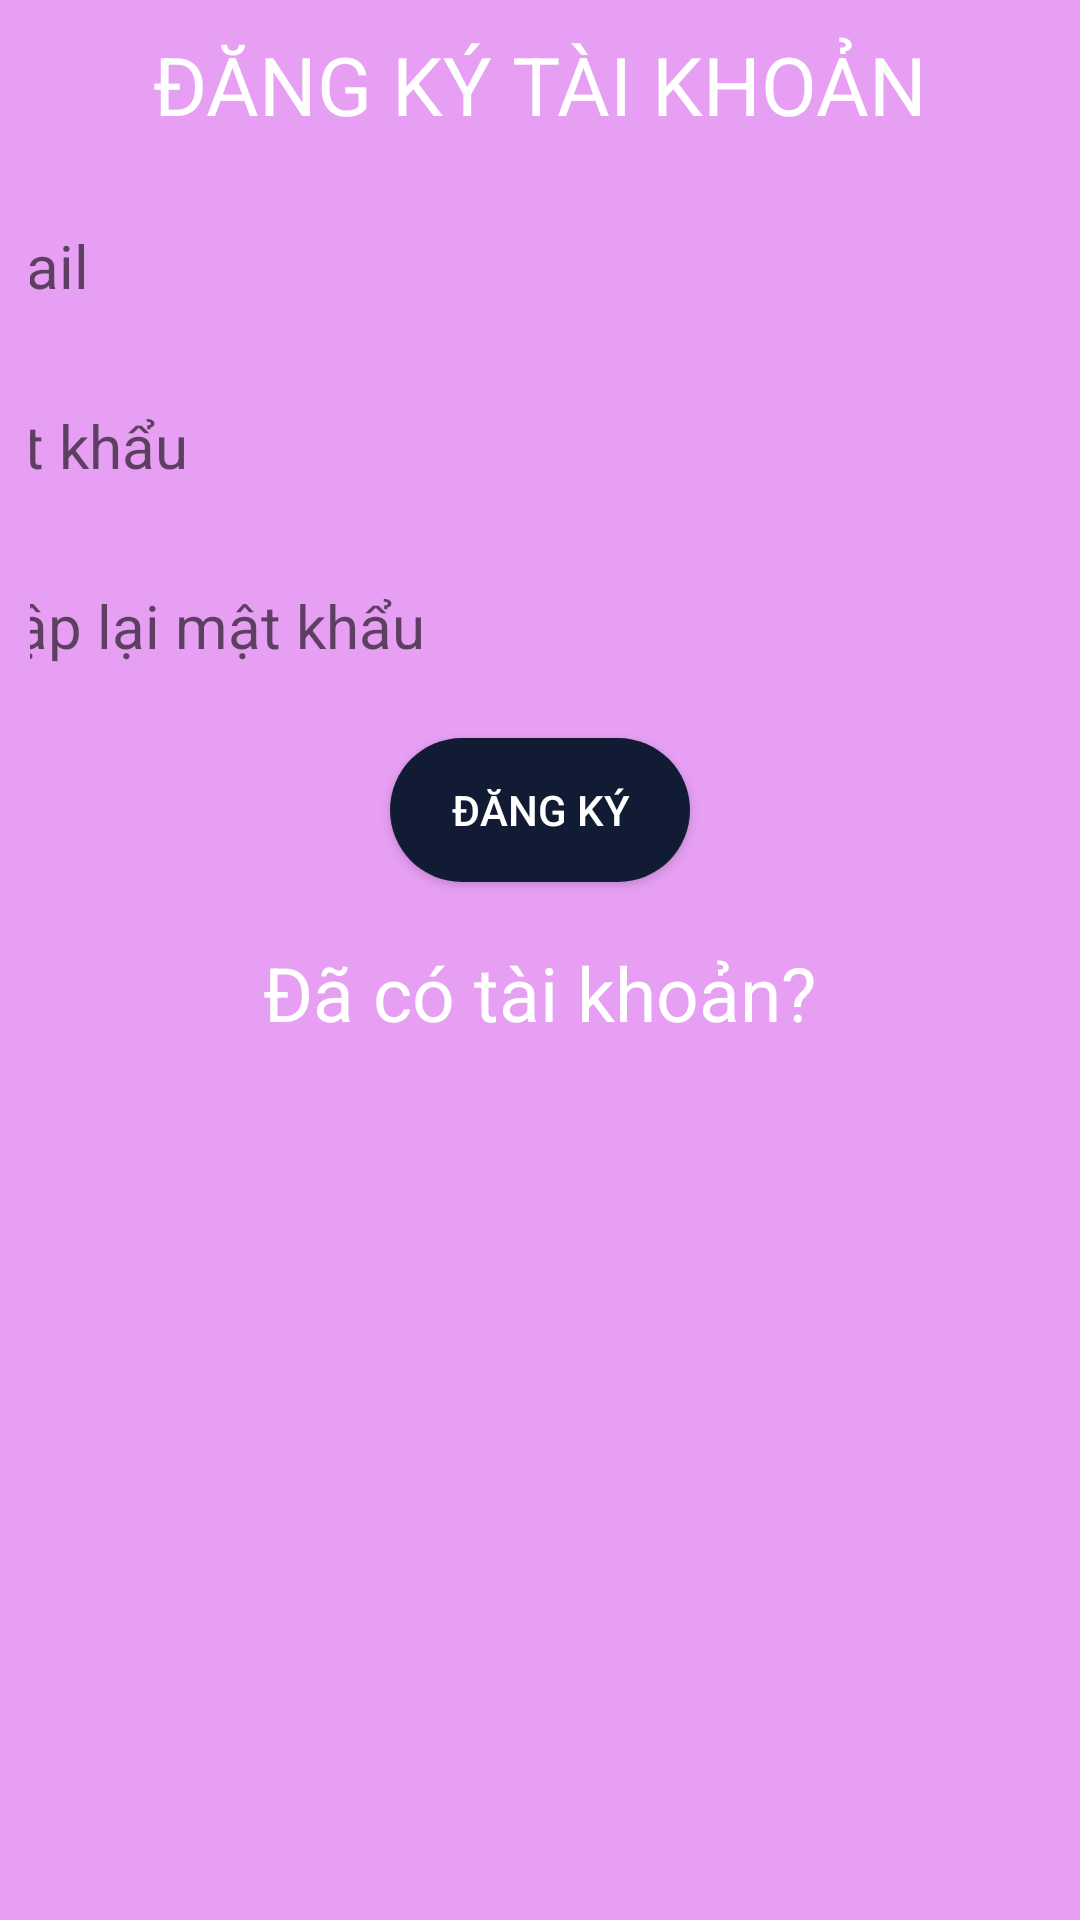

Reconstruct the res/layout file that produces this screen, plus the resources it refers to.
<!-- AndroidManifest.xml: application theme AppTheme -->
<!-- res/layout/activity_dang_ki.xml -->
<?xml version="1.0" encoding="utf-8"?>
<LinearLayout xmlns:android="http://schemas.android.com/apk/res/android"
    xmlns:app="http://schemas.android.com/apk/res-auto"
    xmlns:tools="http://schemas.android.com/tools"
    android:layout_width="match_parent"
    android:layout_height="match_parent"
    android:orientation="vertical"
    android:background="@color/pink_pastel"
    tools:context=".DangKi">

    <LinearLayout
        android:id="@+id/register"
        android:layout_width="match_parent"
        android:layout_height="wrap_content"
        android:orientation="vertical"
        android:layout_margin="10dp"
        android:layout_gravity="center_horizontal">

        <TextView
            android:id="@+id/tvRegister"
            android:layout_width="match_parent"
            android:layout_height="wrap_content"
            android:text="ĐĂNG KÝ TÀI KHOẢN"
            android:textColor="@color/white"
            android:textSize="27dp"
            android:gravity="center"
            android:layout_marginBottom="15dp"/>

















        <EditText
            android:id="@+id/edtEmail"
            android:layout_width="400dp"
            android:background="@drawable/circle_edt"
            android:layout_height="45dp"
            android:layout_gravity="center_horizontal"
            android:ems="10"
            android:inputType="textEmailAddress"
            android:singleLine="true"
            android:hint="Email"
            android:textColor="@color/black"
            android:textSize="20dp"
            android:layout_marginTop="5dp"
            android:layout_marginBottom="10dp"
            android:paddingLeft="@dimen/define_dimen_20"/>

        <EditText
            android:id="@+id/edtPassDK"
            android:layout_width="400dp"
            android:background="@drawable/circle_edt"
            android:layout_height="45dp"
            android:layout_gravity="center_horizontal"
            android:hint="Mật khẩu"
            android:ems="10"
            android:inputType="textPassword"
            android:textColor="@color/black"
            android:textSize="20dp"
            android:layout_marginTop="5dp"
            android:layout_marginBottom="10dp"
            android:paddingLeft="@dimen/define_dimen_20"/>

        <EditText
            android:id="@+id/edtNhapLaiPass"
            android:layout_width="400dp"
            android:background="@drawable/circle_edt"
            android:layout_height="45dp"
            android:layout_gravity="center_horizontal"
            android:hint="Nhập lại mật khẩu"
            android:layout_marginTop="5dp"
            android:layout_marginBottom="5dp"
            android:ems="10"
            android:inputType="textPassword"
            android:textColor="@color/black"
            android:textSize="20dp"
            android:paddingLeft="@dimen/define_dimen_20" />
    </LinearLayout>
    <Button
        android:id="@+id/btnDK"
        android:layout_width="100dp"
        android:layout_height="wrap_content"
        android:text="Đăng ký"
        android:background="@drawable/circle_btn"
        android:layout_gravity="center"
        android:layout_marginBottom="15dp"
        android:textColor="@color/white"/>

    <LinearLayout
        android:layout_width="wrap_content"
        android:layout_height="wrap_content"
        android:orientation="horizontal"
        android:layout_margin="5dp"
        android:layout_gravity="center">

        <TextView
            android:id="@+id/tvDaCoTK"
            android:layout_width="wrap_content"
            android:layout_height="wrap_content"
            android:layout_weight="1"
            android:text="Đã có tài khoản?"
            android:textColor="@color/white"
            android:textSize="25dp" />










    </LinearLayout>
</LinearLayout>
<!-- resources referenced by this layout -->
<resources>
  <color name="black">#FF000000</color>
  <color name="pink_pastel">#E69FF3</color>
  <color name="white">#FFFFFFFF</color>
  <!-- drawable circle_btn (drawable) -->
  <?xml version="1.0" encoding="utf-8"?>
  <shape xmlns:android="http://schemas.android.com/apk/res/android">
  
      <corners android:radius="30dp"/>
      <solid android:color="@color/lightblue"/>
  </shape>
  <style name="AppTheme" parent="Theme.AppCompat.Light.DarkActionBar">
          
          <item name="colorPrimary">@color/colorPrimary</item>
          <item name="colorPrimaryDark">@color/colorPrimaryDark</item>
          <item name="colorAccent">@color/colorAccent</item>
          <item name="windowActionBar">false</item>
          <item name="windowNoTitle">true</item>
      </style>
  <color name="lightblue">#111B34</color>
  <color name="colorPrimary">#07112a</color>
  <color name="colorPrimaryDark">#07112a</color>
  <color name="colorAccent">#ff835f</color>
</resources>
